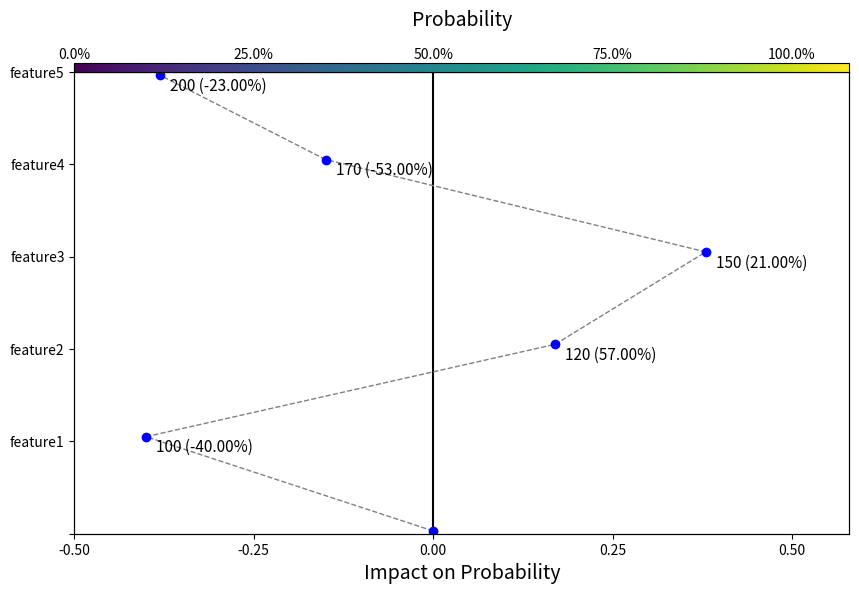

Write Python code to recreate this figure.
from typing import List

import numpy as np
from matplotlib import pyplot as plt
from matplotlib.cm import ScalarMappable
from matplotlib.colors import Normalize
from matplotlib.figure import Figure


def scatter_plot_probabilities(ax: plt.Axes, feature_names: List[str], feature_values: List,
                               probabilities: List[float]):
    previous_x, previous_y, previous_probability = None, None, None
    for i, (feature_name, probability) in enumerate(zip(feature_names, probabilities)):
        new_x = probability - 0.5
        if i == 0:
            new_y = i + 0.03
        elif i == len(feature_names) - 1:
            new_y = i - 0.04
        else:
            new_y = i + 0.05

        # Plot the point
        ax.scatter(new_x, new_y, color='blue', zorder=4)

        if previous_x is not None and previous_y is not None:
            ax.plot([previous_x, new_x], [previous_y, new_y], color='gray', linestyle='--', linewidth=1)

        if i != 0:
            probability_shift = (probability - previous_probability)
            ax.annotate(f"{feature_values[i]} ({probability_shift:.2%})", (new_x, new_y), xytext=(10, -2),
                        textcoords='offset pixels', ha='left', va='top', fontsize=11, color='black')

        previous_x, previous_y = new_x, new_y
        previous_probability = probability

    for i in range(len(probabilities) - 1):
        ax.plot([probabilities[i], probabilities[i + 1]],
                [feature_values[i], feature_values[i + 1]], color='blue', linewidth=2)


def plot_bottom_axis(ax: plt.Axes, feature_names: List[str], probabilities: List[float]):
    ax.set_yticks(range(len(feature_names)))
    ax.set_yticklabels(feature_names)
    ax.set_xlabel('Impact on Probability', fontsize=14)
    ticks = np.arange(-.5, .75, 0.25)
    ax.set_xticks(ticks)
    ax.set_xlim([-0.5, max(probabilities) - 0.3])  # Set x-limits
    ax.set_ylim([0, len(feature_names) - 1])
    ax.axvline(x=0, color='black')
    return ax


def plot_upper_axis(ax: plt.Axes, fig: Figure) -> plt.Axes:
    ax2 = ax.twiny()
    x_ticks = ax.get_xticks()
    new_labels = [100 * (x + 0.5) for x in x_ticks]
    new_labels = [f"{w}%" for w in new_labels]
    ax2.set_xticks(ax.get_xticks())
    ax2.set_xticklabels(new_labels)
    ax2.set_xlim(ax.get_xlim())
    ax2.set_ylim(ax.get_ylim())
    ax2.set_xlabel('Probability', fontsize=14)
    ax2.xaxis.set_label_coords(0.5, 1.1)

    plot_colored_scale_bar(fig)
    return ax2


def plot_colored_scale_bar(fig: Figure):
    cb_axes = fig.add_axes([0.125, 0.88, 0.7746, 0.015])
    color_map = plt.cm.viridis
    norm = Normalize(vmin=0, vmax=1)
    scalar_map = ScalarMappable(norm=norm, cmap=color_map)
    color_bar = fig.colorbar(scalar_map, cax=cb_axes, orientation='horizontal')
    color_bar.set_ticklabels([])
    color_bar.set_ticks([])
    cb_axes.set_axisbelow(True)
    cb_axes.set_zorder(1)
    cb_axes.set_xticks([])
    cb_axes.set_xticklabels([])
    cb_axes.set_yticklabels([])


def custom_decision_plot():
    probabilities = [0.5, 0.1, 0.67, 0.88, 0.35, 0.12]
    feature_values = [70, 100, 120, 150, 170, 200]
    feature_names = [" ", "feature1", "feature2", "feature3", "feature4", "feature5"]
    fig, ax = plt.subplots(figsize=(10, 6))

    ax = plot_bottom_axis(ax, feature_names, probabilities)
    ax2 = plot_upper_axis(ax, fig)

    scatter_plot_probabilities(ax, feature_names, feature_values, probabilities)

    plt.show()


def __main():
    # __hidden()
    custom_decision_plot()


if __name__ == '__main__':
    __main()
